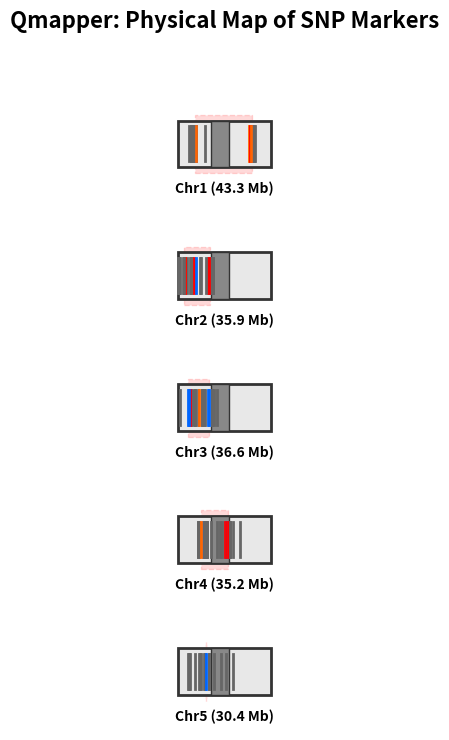
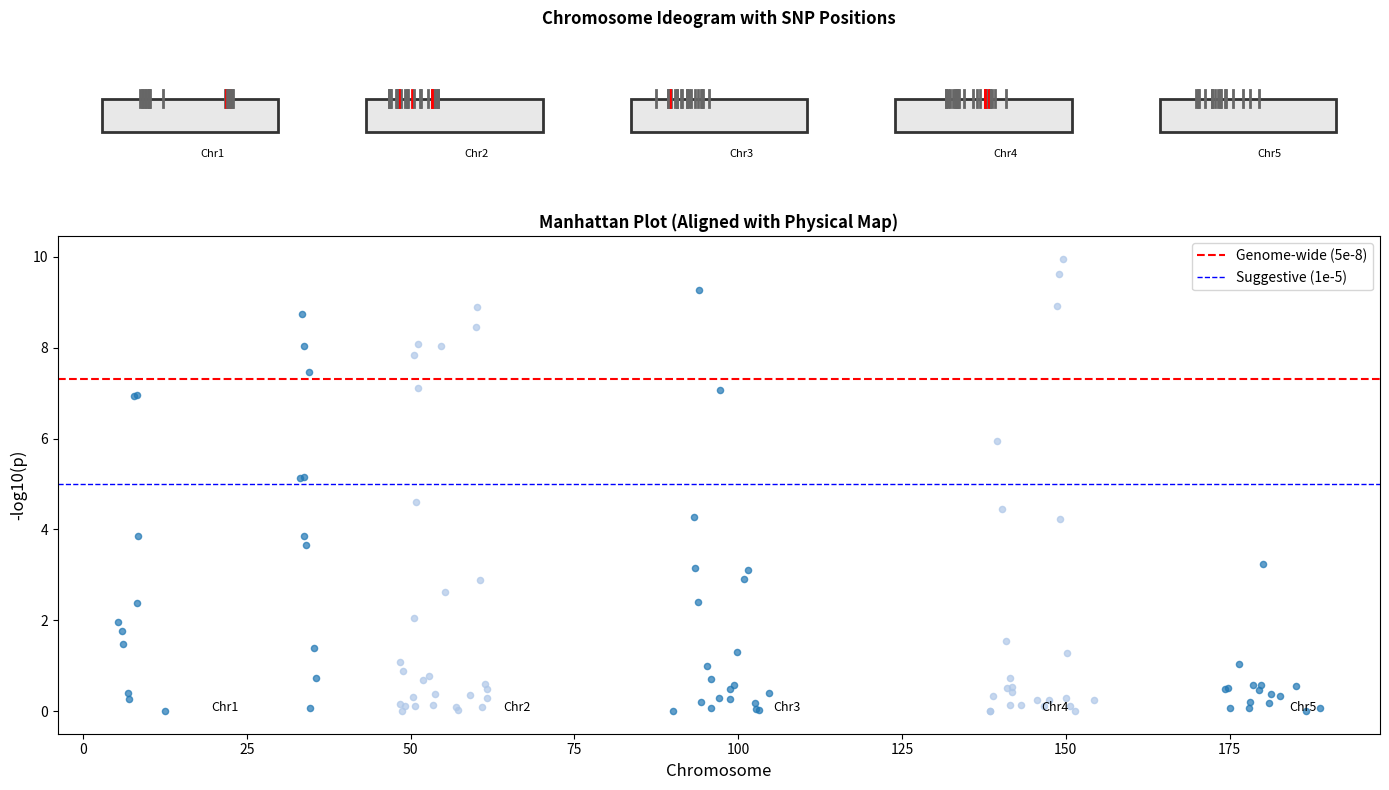

Recreate these plots in Python, in order.
#!/usr/bin/env python3
# Copyright 2026 Clayton Young (borealBytes / Superior Byte Works, LLC)
#
# Licensed under the Apache License, Version 2.0 (the "License");
# you may not use this file except in compliance with the License.
# You may obtain a copy of the License at
#
#     http://www.apache.org/licenses/LICENSE-2.0
#
# Unless required by applicable law or agreed to in writing, software
# distributed under the License is distributed on an "AS IS" BASIS,
# WITHOUT WARRANTIES OR CONDITIONS OF ANY KIND, either express or implied.
# See the License for the specific language governing permissions and
# limitations under the License.
#
# Author: Clayton Young <Clayton@SuperiorByteWorks.com>
# LinkedIn: https://linkedin.com/in/claytoneyoung/
# GitHub: https://github.com/borealBytes

"""
Example: Qmapper - Physical Mapping with SNPs (Ideogram)

This example demonstrates chromosome ideogram visualization with SNP positioning -
similar to QTLmax's Qmapper tool in the "Genome browse" tab.

WHAT THIS MEANS:
Physical maps (ideograms) are graphical representations of chromosomes showing:
- Chromosome length and centromere position
- SNP locations as tick marks or bands
- QTL regions highlighted
- Linkage group alignment with Manhattan plots

WHY WE DO THIS:
- Visualize spatial distribution of SNPs on chromosomes
- Identify physical positions of QTL
- Compare genetic and physical maps
- Publication-quality chromosome figures

WHAT'S DEMONSTRATED:
1. Create chromosome ideogram templates
2. Position SNPs on physical map
3. Add QTL regions with confidence intervals
4. Create publication-quality figure with multiple chromosomes

Equivalent to QTLmax: "Qmapper" tool
https://open.qtlmax.com/guide/index.php/2026/02/09/physical-mapping-of-snps/
"""

import numpy as np
import pandas as pd
import matplotlib

matplotlib.use("Agg")
import matplotlib.pyplot as plt
import matplotlib.patches as mpatches
import os
import warnings

warnings.filterwarnings("ignore")

# Create output directory
output_dir = "output"
os.makedirs(output_dir, exist_ok=True)


def generate_chromosome_data():
    """Generate synthetic chromosome and SNP data."""
    np.random.seed(42)

    # Define chromosomes with lengths (in Mb - like rice genome)
    chromosomes = {
        "Chr1": 43.3,
        "Chr2": 35.9,
        "Chr3": 36.6,
        "Chr4": 35.2,
        "Chr5": 30.4,
    }

    # Generate SNPs on each chromosome
    snp_data = []
    snp_id = 0

    for chrom, length in chromosomes.items():
        # Distribute SNPs randomly but with some clustering
        n_snps = np.random.randint(15, 30)

        # Create clusters of SNPs
        n_clusters = np.random.randint(2, 5)
        cluster_centers = np.sort(np.random.uniform(0, length, n_clusters))

        for cluster in cluster_centers:
            # SNPs around cluster center
            cluster_snps = max(3, n_snps // n_clusters)
            positions = np.random.normal(cluster, length * 0.05, cluster_snps)
            positions = np.clip(positions, 0.1, length - 0.1)

            for pos in positions:
                # Determine if SNP is significant (QTL region)
                is_qtl = abs(pos - cluster) < length * 0.02

                snp_data.append(
                    {
                        "SNP": f"rs{snp_id}",
                        "Chromosome": chrom,
                        "Position_Mb": round(pos, 2),
                        "P_value": 10 ** (-np.random.uniform(2, 10))
                        if is_qtl
                        else np.random.uniform(0.01, 1.0),
                        "Effect": np.random.uniform(-0.5, 0.5) if is_qtl else 0,
                        "In_QTL": is_qtl,
                    }
                )
                snp_id += 1

    return pd.DataFrame(snp_data), chromosomes


def draw_ideogram(ax, chrom_name, length, snps, show_labels=True):
    """Draw a single chromosome ideogram with SNP positions."""
    # Chromosome body (rounded rectangle)
    chrom_height = 0.4
    chrom_width = 0.8

    # Draw chromosome
    ax.add_patch(
        plt.Rectangle(
            (0.1, 0.3),
            chrom_width,
            chrom_height,
            facecolor="#E8E8E8",
            edgecolor="#333333",
            linewidth=2,
            zorder=1,
        )
    )

    # Draw centromere (constriction)
    centromere_pos = length * 0.45  # Approximate centromere position
    centromere_width = 0.15
    ax.add_patch(
        plt.Rectangle(
            (0.1 + (centromere_pos / length) * chrom_width - centromere_width / 2, 0.3),
            centromere_width,
            chrom_height,
            facecolor="#888888",
            edgecolor="#333333",
            linewidth=1,
            zorder=2,
        )
    )

    # Get SNPs for this chromosome
    chrom_snps = snps[snps["Chromosome"] == chrom_name].copy()

    if len(chrom_snps) > 0:
        # Scale positions to chromosome width
        x_positions = 0.1 + (chrom_snps["Position_Mb"].values / length) * chrom_width

        # Color by significance
        colors = []
        for _, row in chrom_snps.iterrows():
            if row["P_value"] < 5e-8:
                colors.append("#FF0000")  # Red for genome-wide significant
            elif row["P_value"] < 1e-5:
                colors.append("#FF6600")  # Orange for suggestive
            elif row["In_QTL"]:
                colors.append("#0066FF")  # Blue for QTL region
            else:
                colors.append("#666666")  # Gray for other

        # Draw SNP markers
        y_base = 0.5
        for x, color in zip(x_positions, colors):
            ax.plot(
                [x, x],
                [y_base - 0.15, y_base + 0.15],
                color=color,
                linewidth=2,
                zorder=3,
            )

        # Add QTL region highlights
        qtl_snps = chrom_snps[chrom_snps["In_QTL"]]
        if len(qtl_snps) > 0:
            qtl_start = qtl_snps["Position_Mb"].min()
            qtl_end = qtl_snps["Position_Mb"].max()
            qtl_x_start = 0.1 + (qtl_start / length) * chrom_width
            qtl_x_end = 0.1 + (qtl_end / length) * chrom_width

            # Semi-transparent QTL region
            ax.add_patch(
                plt.Rectangle(
                    (qtl_x_start, 0.25),
                    qtl_x_end - qtl_x_start,
                    0.5,
                    facecolor="#FF0000",
                    alpha=0.15,
                    edgecolor="#FF0000",
                    linewidth=1,
                    linestyle="--",
                    zorder=0,
                )
            )

    # Add chromosome label
    ax.text(
        0.5,
        0.05,
        f"{chrom_name} ({length:.1f} Mb)",
        ha="center",
        va="bottom",
        fontsize=10,
        fontweight="bold",
    )

    # Set limits and remove axes
    ax.set_xlim(0, 1)
    ax.set_ylim(0, 1)
    ax.set_aspect("equal")
    ax.axis("off")


def run_qmapper():
    """Main Qmapper workflow."""
    print("=" * 60)
    print("QAPPER: PHYSICAL MAPPING WITH SNPs")
    print("=" * 60)

    # Generate data
    print("\n[1/4] Generating chromosome and SNP data...")
    snps_df, chromosomes = generate_chromosome_data()
    print(f"  Generated: {len(snps_df)} SNPs on {len(chromosomes)} chromosomes")

    # Save SNP data
    snps_df.to_csv(f"{output_dir}/snp_positions.csv", index=False)
    print(f"  Saved: snp_positions.csv")

    # Create chromosome map
    print("\n[2/4] Creating chromosome ideogram...")
    n_chr = len(chromosomes)
    fig, axes = plt.subplots(n_chr, 1, figsize=(14, n_chr * 1.5))

    if n_chr == 1:
        axes = [axes]

    for idx, (chrom, length) in enumerate(chromosomes.items()):
        draw_ideogram(axes[idx], chrom, length, snps_df)
        axes[idx].set_title(f"", fontsize=1)  # Title reserved for labels

    plt.suptitle(
        "Qmapper: Physical Map of SNP Markers", fontsize=16, fontweight="bold", y=0.98
    )
    plt.tight_layout(rect=[0, 0, 1, 0.95])
    plt.savefig(f"{output_dir}/ideogram.png", dpi=150, bbox_inches="tight")
    plt.close()
    print(f"  Saved: ideogram.png")

    # Create combined figure with Manhattan-style overlay
    print("\n[3/4] Creating combined visualization...")
    fig, axes = plt.subplots(
        2, 1, figsize=(14, 8), gridspec_kw={"height_ratios": [1, 3]}
    )

    # Top: Ideogram
    ax_ideo = axes[0]
    chrom_list = list(chromosomes.items())
    for idx, (chrom, length) in enumerate(chrom_list):
        # Normalize to 0-1 range
        x_offset = idx * 1.2

        # Draw chromosome
        ax_ideo.add_patch(
            plt.Rectangle(
                (x_offset, 0.4),
                0.8,
                0.2,
                facecolor="#E8E8E8",
                edgecolor="#333333",
                linewidth=2,
            )
        )

        # Add SNPs
        chrom_snps = snps_df[snps_df["Chromosome"] == chrom]
        if len(chrom_snps) > 0:
            x_positions = (
                x_offset + 0.1 + (chrom_snps["Position_Mb"].values / length) * 0.6
            )
            colors = [
                "#FF0000" if p < 5e-8 else "#666666" for p in chrom_snps["P_value"]
            ]
            for x, c in zip(x_positions, colors):
                ax_ideo.plot([x, x], [0.55, 0.65], color=c, linewidth=2)

        ax_ideo.text(x_offset + 0.5, 0.25, chrom, ha="center", fontsize=8)

    ax_ideo.set_xlim(-0.2, len(chromosomes) * 1.2 - 0.2)
    ax_ideo.set_ylim(0, 1)
    ax_ideo.set_title(
        "Chromosome Ideogram with SNP Positions", fontsize=12, fontweight="bold"
    )
    ax_ideo.set_yticks([])
    ax_ideo.set_xticks([])
    ax_ideo.spines["top"].set_visible(False)
    ax_ideo.spines["right"].set_visible(False)
    ax_ideo.spines["bottom"].set_visible(False)
    ax_ideo.spines["left"].set_visible(False)

    # Bottom: Manhattan plot aligned with ideogram
    ax_man = axes[1]

    # Prepare Manhattan data
    all_chroms = []
    all_pos = []
    all_pvals = []
    chrom_offsets = {}

    offset = 0
    for chrom, length in chrom_list:
        chrom_data = snps_df[snps_df["Chromosome"] == chrom].copy()
        if len(chrom_data) > 0:
            chrom_data["PlotPos"] = chrom_data["Position_Mb"] + offset
            all_chroms.append(chrom_data["PlotPos"].values)
            all_pos.extend(chrom_data["Position_Mb"].values)
            all_pvals.extend(-np.log10(chrom_data["P_value"].values))
        chrom_offsets[chrom] = offset
        offset += length + 5  # Add gap between chromosomes

    # Flatten
    plot_positions = []
    p_values = []
    for c in all_chroms:
        plot_positions.extend(c)
    plot_positions = np.array(plot_positions)
    p_values = np.array(all_pvals)

    # Color by chromosome
    colors = ["#1f77b4" if i % 2 == 0 else "#aec7e8" for i in range(len(chrom_list))]

    for i, (chrom, length) in enumerate(chrom_list):
        mask = (plot_positions >= chrom_offsets[chrom]) & (
            plot_positions < chrom_offsets[chrom] + length + 5
        )
        ax_man.scatter(
            plot_positions[mask],
            p_values[mask],
            c=colors[i % len(colors)],
            s=20,
            alpha=0.7,
        )

    # Add significance line
    ax_man.axhline(
        y=-np.log10(5e-8),
        color="red",
        linestyle="--",
        linewidth=1.5,
        label="Genome-wide (5e-8)",
    )
    ax_man.axhline(
        y=-np.log10(1e-5),
        color="blue",
        linestyle="--",
        linewidth=1,
        label="Suggestive (1e-5)",
    )

    ax_man.set_xlabel("Chromosome", fontsize=12)
    ax_man.set_ylabel("-log10(p)", fontsize=12)
    ax_man.set_title(
        "Manhattan Plot (Aligned with Physical Map)", fontsize=12, fontweight="bold"
    )
    ax_man.legend(loc="upper right")

    # Add chromosome labels
    for chrom, length in chrom_list:
        mid = chrom_offsets[chrom] + length / 2
        ax_man.text(mid, 0, chrom, ha="center", fontsize=9)

    plt.tight_layout()
    plt.savefig(f"{output_dir}/qmapper_combined.png", dpi=150, bbox_inches="tight")
    plt.close()
    print(f"  Saved: qmapper_combined.png")

    # Summary
    print("\n[4/4] Summary:")
    print(f"  - {len(snps_df)} SNPs mapped to {len(chromosomes)} chromosomes")
    print(f"  - {sum(snps_df['P_value'] < 5e-8)} genome-wide significant SNPs")
    print(f"  - {sum(snps_df['In_QTL'])} SNPs in QTL regions")

    print("\n" + "=" * 60)
    print("QAPPER ANALYSIS COMPLETE")
    print("=" * 60)

    return {"n_snps": len(snps_df), "chromosomes": len(chromosomes)}


if __name__ == "__main__":
    results = run_qmapper()
